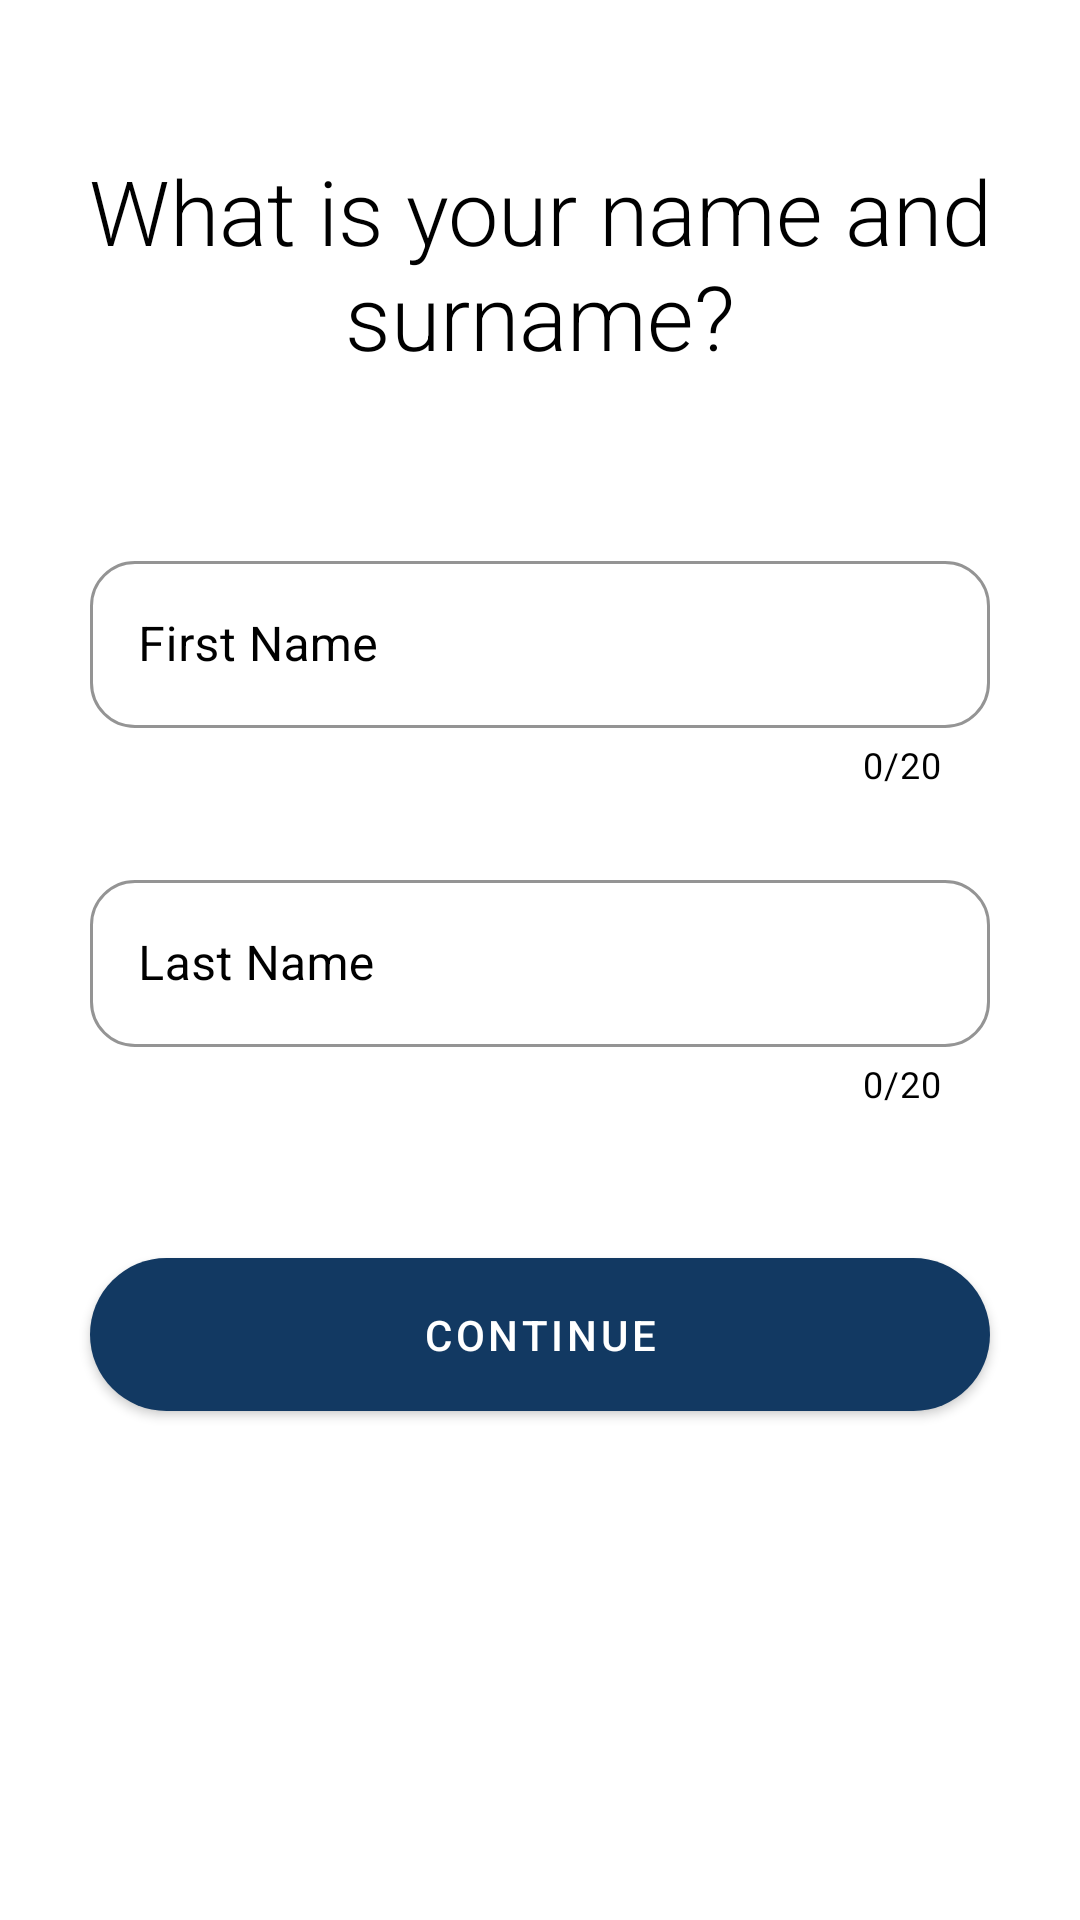

The Android layout XML behind this screen, and the referenced resources:
<!-- AndroidManifest.xml: application theme Theme.ParcelLockerSystem -->
<!-- res/layout/activity_create_account_part1.xml -->
<?xml version="1.0" encoding="utf-8"?>
<LinearLayout
    xmlns:android="http://schemas.android.com/apk/res/android"
    xmlns:app="http://schemas.android.com/apk/res-auto"
    xmlns:tools="http://schemas.android.com/tools"
    android:layout_width="match_parent"
    android:layout_height="match_parent"
    android:orientation="vertical"
    android:background="@color/white"
    tools:context=".create_account_part1">

    <TextView
        android:layout_width="match_parent"
        android:layout_height="wrap_content"
        android:text="What is your name and surname?"
        android:textColor="@color/black"
        android:fontFamily="sans-serif-light"
        android:textSize="30dp"
        android:layout_gravity="center"
        android:gravity="center"
        android:padding="20dp"
        android:layout_marginTop="30dp"/>
<LinearLayout
    android:layout_gravity="center"
    android:gravity="center"
    android:layout_width="wrap_content"
    android:layout_height="wrap_content"
    android:orientation="vertical">

    <TextView
        android:id="@+id/errorFirstNameTXT"
        android:layout_width="match_parent"
        android:layout_height="wrap_content"
        android:layout_gravity="start"
        android:layout_marginTop="20dp"
        android:text="@string/error_generic"
        android:textColor="@color/crimson_red"
        android:textSize="12dp"
        android:visibility="invisible" />

    <com.google.android.material.textfield.TextInputLayout
        style="@style/Widget.MaterialComponents.TextInputLayout.OutlinedBox"
        android:layout_width="300dp"
        android:layout_height="wrap_content"
        android:layout_gravity="center"
        android:layout_marginBottom="25dp"
        android:elevation="12dp"
        android:textColorHint="@color/black"
        app:boxCornerRadiusBottomEnd="15dp"
        app:boxCornerRadiusBottomStart="15dp"
        app:boxCornerRadiusTopEnd="15dp"
        app:boxCornerRadiusTopStart="15dp"
        app:boxStrokeColor="@color/default_text_blue"
        app:boxStrokeWidth="1dp"
        app:counterMaxLength="20"
        app:counterEnabled="true"
        app:counterTextColor="@color/black"
        app:endIconCheckable="true"
        app:endIconMode="clear_text"
        app:endIconTint="@color/black">

        <com.google.android.material.textfield.TextInputEditText
            android:id="@+id/firstNameINP"
            android:layout_width="match_parent"
            android:layout_height="wrap_content"
            android:hint="First Name"
            android:maxLength="20"
            android:inputType="text"
            android:textColor="@color/black"
            android:textColorHint="@color/black" />


    </com.google.android.material.textfield.TextInputLayout>

    <TextView
        android:id="@+id/errorLastNameTXT"
        android:layout_width="match_parent"
        android:layout_height="wrap_content"
        android:layout_gravity="start"
        android:text="@string/error_generic"
        android:textColor="@color/crimson_red"
        android:textSize="12dp"
        android:visibility="gone" />


    <com.google.android.material.textfield.TextInputLayout
        style="@style/Widget.MaterialComponents.TextInputLayout.OutlinedBox"
        android:layout_width="300dp"
        android:layout_height="wrap_content"
        android:layout_gravity="center"
        android:layout_marginBottom="25dp"
        android:elevation="12dp"
        android:textColorHint="@color/black"
        app:boxCornerRadiusBottomEnd="15dp"
        app:boxCornerRadiusBottomStart="15dp"
        app:boxCornerRadiusTopEnd="15dp"
        app:boxCornerRadiusTopStart="15dp"
        app:boxStrokeColor="@color/default_text_blue"
        app:boxStrokeWidth="1dp"
        app:counterMaxLength="20"
        app:counterEnabled="true"
        app:counterTextColor="@color/black"
        app:endIconCheckable="true"
        app:endIconMode="clear_text"
        app:endIconTint="@color/black">

        <com.google.android.material.textfield.TextInputEditText
            android:id="@+id/lastNameINP"
            android:layout_width="match_parent"
            android:layout_height="wrap_content"
            android:hint="Last Name"
            android:maxLength="20"
            android:inputType="text"
            android:textColor="@color/black"
            android:textColorHint="@color/black" />
    </com.google.android.material.textfield.TextInputLayout>

</LinearLayout>

    <com.google.android.material.button.MaterialButton
        android:id="@+id/continueBTN"
        android:layout_width="300dp"
        android:layout_height="wrap_content"
        android:layout_gravity="center"
        android:layout_marginTop="25dp"
        android:layout_marginBottom="25dp"
        android:background="@drawable/customized_buttons"
        android:elevation="2dp"
        android:padding="10dp"
        android:text="Continue" />



</LinearLayout>
<!-- resources referenced by this layout -->
<resources>
  <color name="black">#FF000000</color>
  <color name="crimson_red">#a71d31</color>
  <color name="default_text_blue">#123962</color>
  <color name="white">#FFFFFFFF</color>
  <!-- drawable customized_buttons (drawable) -->
  <?xml version="1.0" encoding="utf-8"?>
  <shape xmlns:android="http://schemas.android.com/apk/res/android"
      android:shape="rectangle" android:padding="20dp">
      
      <solid android:color="@color/default_text_blue"/>
      <corners android:radius="30dp"/>
  </shape>
  <string name="error_generic">Required*</string>
  <style name="Theme.ParcelLockerSystem" parent="Theme.MaterialComponents.NoActionBar">
          
          <item name="colorPrimary">@color/default_text_blue</item>
          <item name="colorPrimaryVariant">@color/blue_deep_water</item>
          <item name="colorOnPrimary">@color/white</item>
          
          <item name="colorOnSecondary">@color/engine_oil_blue</item>
          
          <item name="android:statusBarColor" tools:targetApi="O">?attr/colorPrimaryVariant</item>
          
          <item name="actionBarTheme">@color/zxing_transparent</item>
  
          
          <item name="android:windowActivityTransitions">true</item>
      </style>
  <color name="blue_deep_water">#04619f</color>
  <color name="engine_oil_blue">#6daddb</color>
</resources>
